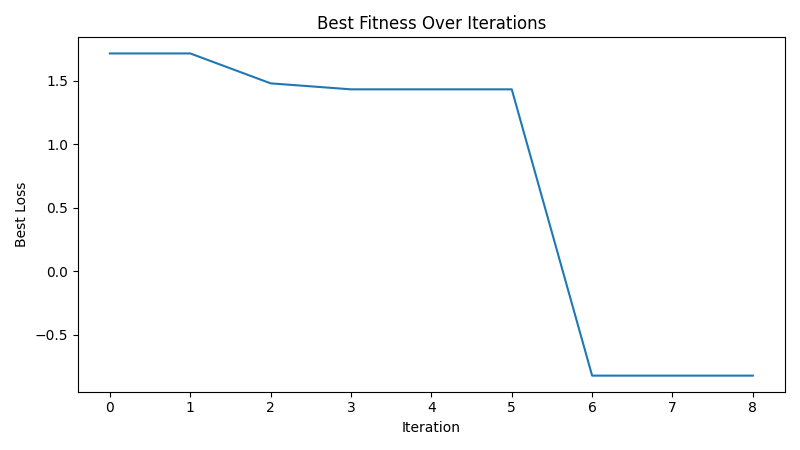

The file beside this chart, header and first rows:
iteration, best_loss
1, 1.717
2, 1.717
3, 1.481
4, 1.434
5, 1.434
6, 1.434
7, -0.8231
8, -0.8231
9, -0.8231
